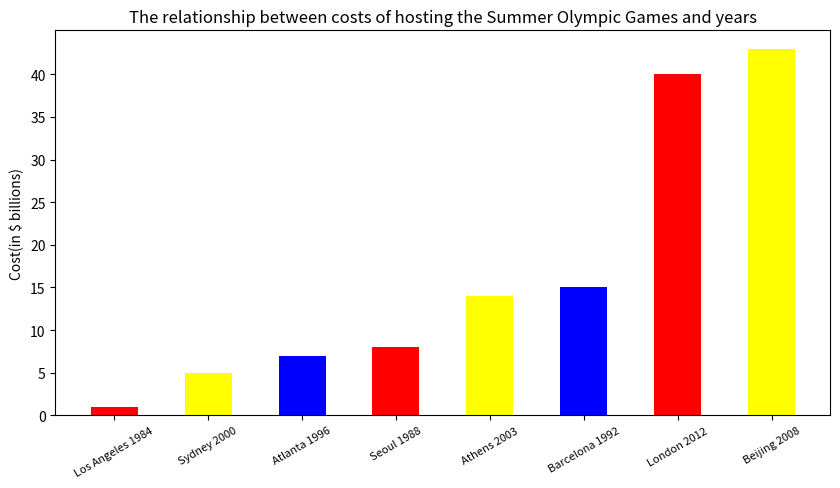

Python code for this plot:
#creat a sorted list
my_list=[]
cost=[1,8,15,7,5,14,43,40]
sorted_cost=sorted(cost)
print(sorted_cost)

#Firstly, create a sorted dictionary
#Secondly, import the dictionary into the bar plot
my_dict={}
costs = {'Los Angeles 1984': 1, 'Seoul 1988': 8, 'Barcelona 1992': 15, 'Atlanta 1996': 7, 'Sydney 2000': 5, 'Athens 2003': 14, 'Beijing 2008': 43, 'London 2012': 40}
# 'items()' convert the dictionary into tuple, which is two related array in this case.
# "key=..." means sort the arrays according to the size of number in ... 
# lambda function extracts the values corresponding to keys.
sorted_costs=sorted(costs.items(),key=lambda x:x[1])
# convert the tuple into dictionary
my_dict=dict(sorted_costs)

import numpy as np
import matplotlib.pyplot as  plt
#import the number of groups on the X-axis
ind=np.arange(len(my_dict.keys()))
# The width of the bars
width=0.5
# The colors of bars
colors='red','yellow','blue'
#The lengh/height ratio
plt.figure(figsize=(10,5))
#the title of the bar chart
plt.title ('The relationship between costs of hosting the Summer Olympic Games and years')
#rotate the xlabels,change the sizes of labels
plt.xticks(rotation=30,fontsize=8)
plt.xticks(ind,my_dict.keys())
plt.ylabel('Cost(in $ billions)')
#np.arange:[start,stop,step]
plt.yticks(np.arange(0,41,5))
plt.bar(ind,my_dict.values(),width,color=colors)
plt.show()
